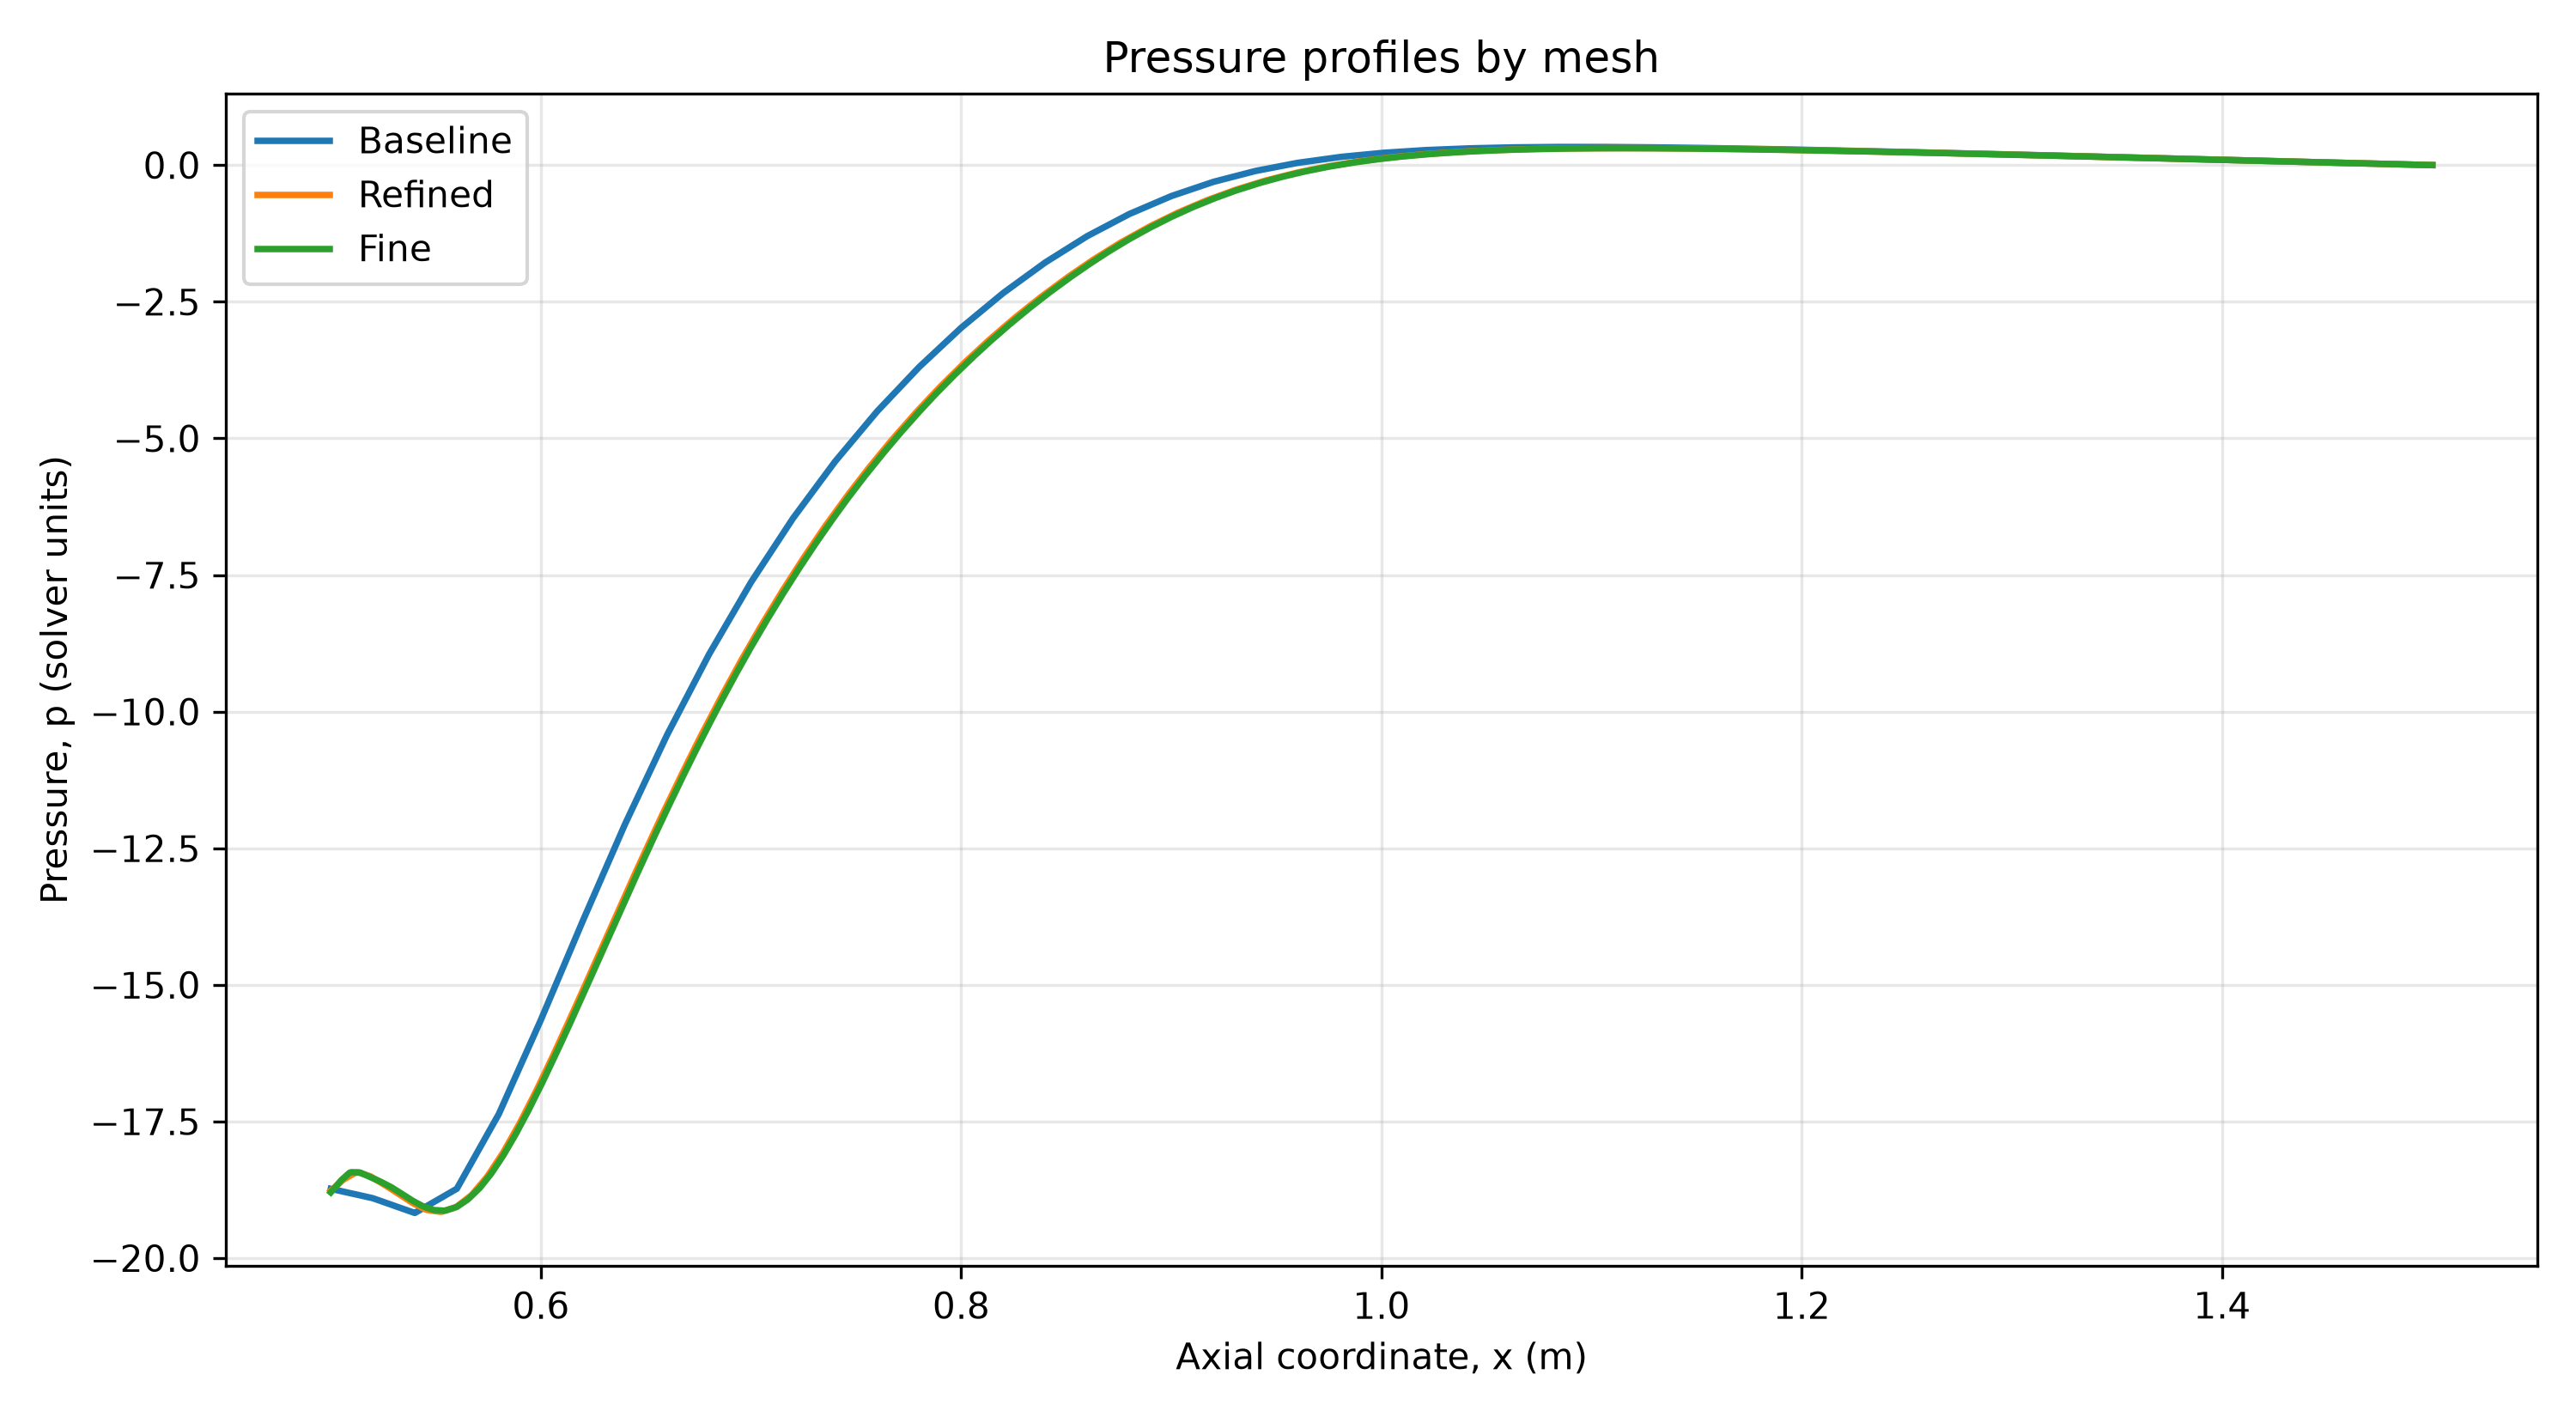

Source data for this figure (header and first rows):
x, Baseline, Refined, Fine, Refined_minus_Baseline, Fine_minus_Refined, Fine_minus_Baseline
0.5, -18.73, -18.77, -18.8, -0.037, -0.028, -0.065
0.501, -18.74, -18.73, -18.75, 0.005, -0.017, -0.012
0.502, -18.75, -18.7, -18.71, 0.048, -0.005, 0.043
0.503, -18.76, -18.67, -18.66, 0.092, 0.005, 0.097
0.504, -18.77, -18.63, -18.62, 0.134, 0.016, 0.15
0.505, -18.77, -18.6, -18.57, 0.177, 0.024, 0.201
0.506, -18.78, -18.56, -18.54, 0.219, 0.024, 0.243
0.507, -18.79, -18.54, -18.5, 0.251, 0.036, 0.287
0.508, -18.8, -18.52, -18.47, 0.282, 0.049, 0.331
0.509, -18.81, -18.5, -18.44, 0.312, 0.061, 0.373
0.51, -18.82, -18.48, -18.43, 0.342, 0.049, 0.391
0.511, -18.83, -18.45, -18.43, 0.372, 0.025, 0.397
0.512, -18.84, -18.43, -18.43, 0.402, 0.002, 0.404
0.513, -18.84, -18.43, -18.43, 0.412, -0.002, 0.41
0.514, -18.85, -18.44, -18.43, 0.409, 0.008, 0.417
0.515, -18.86, -18.45, -18.45, 0.406, 0.003, 0.409
0.516, -18.87, -18.47, -18.47, 0.402, -0.002, 0.4
0.517, -18.88, -18.48, -18.49, 0.398, -0.006, 0.392
0.518, -18.89, -18.49, -18.5, 0.394, -0.01, 0.384
0.519, -18.89, -18.51, -18.52, 0.389, -0.014, 0.375
0.52, -18.9, -18.53, -18.54, 0.375, -0.008, 0.367
0.521, -18.92, -18.55, -18.55, 0.365, -0.002, 0.363
0.522, -18.93, -18.57, -18.57, 0.356, 0.003, 0.359
0.523, -18.94, -18.6, -18.59, 0.346, 0.009, 0.355
0.524, -18.96, -18.62, -18.61, 0.337, 0.014, 0.351
0.525, -18.97, -18.64, -18.63, 0.327, 0.017, 0.344
0.526, -18.98, -18.67, -18.65, 0.316, 0.023, 0.339
0.527, -19, -18.69, -18.67, 0.305, 0.027, 0.332
0.528, -19.01, -18.72, -18.69, 0.294, 0.032, 0.326
0.529, -19.02, -18.74, -18.71, 0.282, 0.036, 0.318
0.53, -19.04, -18.77, -18.73, 0.272, 0.036, 0.308
0.531, -19.05, -18.79, -18.75, 0.26, 0.037, 0.297
0.532, -19.07, -18.82, -18.78, 0.249, 0.038, 0.287
0.533, -19.08, -18.84, -18.8, 0.238, 0.039, 0.277
0.534, -19.09, -18.87, -18.83, 0.225, 0.04, 0.265
0.535, -19.11, -18.89, -18.85, 0.214, 0.04, 0.254
0.536, -19.12, -18.92, -18.88, 0.202, 0.041, 0.243
0.537, -19.13, -18.94, -18.9, 0.19, 0.042, 0.232
0.538, -19.15, -18.97, -18.93, 0.178, 0.042, 0.22
0.539, -19.16, -18.99, -18.95, 0.169, 0.041, 0.21
0.54, -19.17, -19.01, -18.97, 0.162, 0.04, 0.202
0.541, -19.15, -19.03, -18.99, 0.121, 0.038, 0.159
0.542, -19.13, -19.05, -19.01, 0.08, 0.037, 0.117
0.543, -19.11, -19.07, -19.03, 0.039, 0.035, 0.074
0.544, -19.09, -19.09, -19.05, -0.003, 0.034, 0.031
0.545, -19.06, -19.11, -19.07, -0.044, 0.039, -0.005
0.546, -19.04, -19.12, -19.08, -0.079, 0.039, -0.04
0.547, -19.02, -19.13, -19.09, -0.107, 0.032, -0.075
0.548, -19, -19.13, -19.11, -0.134, 0.024, -0.11
0.549, -18.97, -19.14, -19.12, -0.162, 0.016, -0.146
0.55, -18.95, -19.14, -19.12, -0.19, 0.019, -0.171
0.551, -18.93, -19.15, -19.12, -0.217, 0.022, -0.195
0.552, -18.91, -19.15, -19.13, -0.244, 0.025, -0.219
0.553, -18.89, -19.15, -19.13, -0.264, 0.021, -0.243
0.554, -18.86, -19.14, -19.13, -0.274, 0.006, -0.268
0.555, -18.84, -19.12, -19.12, -0.284, 0.0, -0.284
0.556, -18.82, -19.11, -19.11, -0.293, -0.001, -0.294
0.557, -18.8, -19.1, -19.1, -0.302, -0.002, -0.304
0.558, -18.77, -19.09, -19.09, -0.313, -0.001, -0.314
0.559, -18.75, -19.07, -19.08, -0.322, -0.002, -0.324
... 941 more rows
